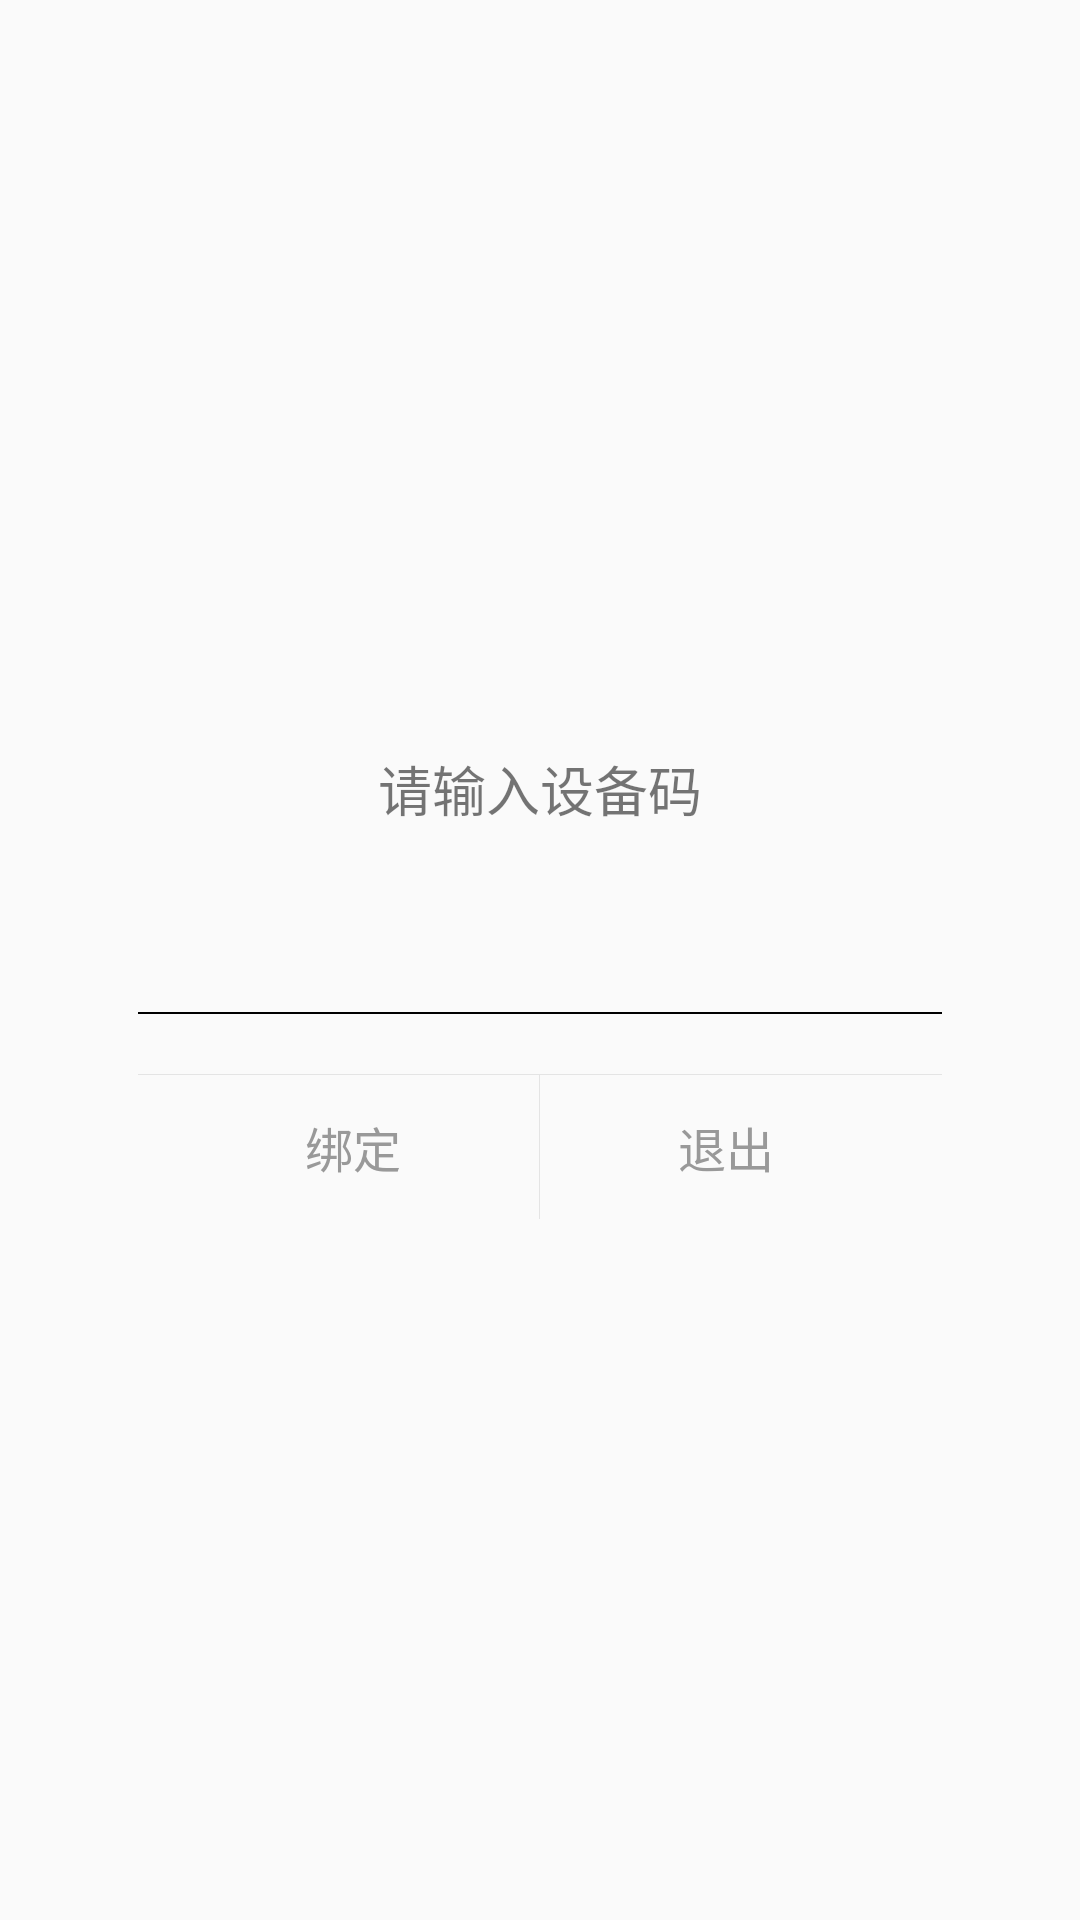

Reconstruct the res/layout file that produces this screen, plus the resources it refers to.
<!-- AndroidManifest.xml: application theme Theme.AppCompat.Light.NoActionBar -->
<!-- res/layout/bind_request_dialog.xml -->
<LinearLayout xmlns:android="http://schemas.android.com/apk/res/android"
    xmlns:tools="http://schemas.android.com/tools"
    android:layout_width="match_parent"
    android:layout_height="match_parent"
    android:gravity="center"
    android:background="@android:color/transparent"
    android:orientation="vertical">
<LinearLayout
    android:orientation="vertical"
    android:paddingLeft="16dp"
    android:paddingRight="16dp"
    android:gravity="center_vertical"
    android:background="@drawable/dialog_corner"
    android:layout_width="wrap_content"
    android:minWidth="300dp"
    android:layout_height="wrap_content">
    <TextView
        android:id="@+id/textView"
        android:layout_width="wrap_content"
        android:layout_height="wrap_content"
        android:layout_gravity="center"
        android:layout_marginLeft="16dp"
        android:layout_marginRight="16dp"
        android:layout_marginBottom="16dp"
        android:layout_marginTop="16dp"
        android:gravity="center"
        android:text="请输入设备码"
        android:textSize="18sp"
        android:visibility="visible"
        android:textColor="@color/grayheight"/>

    <EditText
        android:id="@+id/et_mac"
        android:layout_width="match_parent"
        android:layout_height="wrap_content"
        android:paddingTop="16dp"
        android:background="@null"
        android:textSize="18sp" />
     <View
             android:layout_width="match_parent"
             android:layout_height="0.5dp"
             android:layout_marginTop="5dp"
             android:background="#000000"/>
    <View
        android:layout_width="match_parent"
        android:layout_height="1px"
        android:layout_marginTop="20dp"
        android:background="#E4E4E4" />

    <LinearLayout
        android:layout_width="match_parent"
        android:layout_height="wrap_content"
        android:orientation="horizontal">

        <Button
            android:id="@+id/btn_bind"
            android:layout_width="0dp"
            android:layout_height="wrap_content"
            android:layout_marginStart="10dp"
            android:paddingTop="12dp"
            android:paddingBottom="12dp"
            android:layout_weight="1"
            android:background="@null"
            android:gravity="center"
            android:singleLine="true"
            android:text="绑定"
            android:textColor="#999999"
            android:textSize="16sp" />

        <View
            android:id="@+id/column_line"
            android:layout_width="1px"
            android:layout_height="match_parent"
            android:background="#E4E4E4" />

        <Button
            android:id="@+id/btn_cancel"
            android:layout_width="0dp"
            android:layout_height="wrap_content"
            android:layout_marginEnd="10dp"
            android:layout_weight="1"
            android:paddingTop="12dp"
            android:paddingBottom="12dp"
            android:background="@null"
            android:gravity="center"
            android:singleLine="true"
            android:text="退出"
            android:textColor="#999999"
            android:textSize="16sp" />
    </LinearLayout>
</LinearLayout>


</LinearLayout>
<!-- resources referenced by this layout -->
<resources>

</resources>
